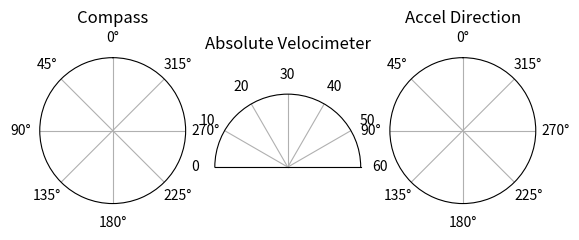

Source code (Python):
import numpy as np
import matplotlib.pyplot as plt
from matplotlib import animation

fig = plt.figure("Heading and Velocimeter")
ax1 = fig.add_subplot(1,3,1,aspect='equal',projection='polar')
ax2 = fig.add_subplot(1,3,2,aspect='equal',projection = 
'polar')
ax3 = fig.add_subplot(1,3,3,aspect='equal',projection='polar')


ax1.set_rmax(1)
ax1.set_rticks([1])
ax1.set_yticklabels([])
ax1.set_theta_zero_location("N")
ax1.set_title("Compass")


ax2.set_rmax(1)
ax2.set_rticks([1])
ax2.set_yticklabels([])
ax2.set_thetamin(0)
ax2.set_thetamax(180)
ax2.set_thetagrids([0,30,60,90,120,150,180],labels=[60,50,40,30,20,10,0])
ax2.set_title("Absolute Velocimeter")

ax3.set_rmax(1)
ax3.set_rticks([1])
ax3.set_yticklabels([])
ax3.set_theta_zero_location("N")
ax3.set_title("Accel Direction")

line1, = ax1.plot([],[],'m')
line2, = ax2.plot([],[],'m')
line3, = ax3.plot([],[],'m')

def init():
    line1.set_data([],[])
    line2.set_data([],[])
    line3.set_data([],[])
    return line1,line2,line3,

def animate(i):
    try:
        linha = open('MPU.dat','r').read()
        l = linha.split(',')


        yaw = (float(l[5]))*np.pi/180.0
        speed = (float(l[2]))*3.6
        speed = (1-speed/60.0) * np.pi
    
        aN = float(l[3])
        aE = float(l[4])
        ahead = np.arctan2(aN,aE)
    
        line1.set_data([yaw,yaw],[0,1])
        line2.set_data([speed,speed],[0,1])
        line3.set_data([ahead,ahead],[0,1])

        return line1,line2,line3,
    except:
        return line1,line2,line3,

anim = animation.FuncAnimation(fig, animate,init_func=init, frames=10, interval=10)
plt.show()


plt.show()
